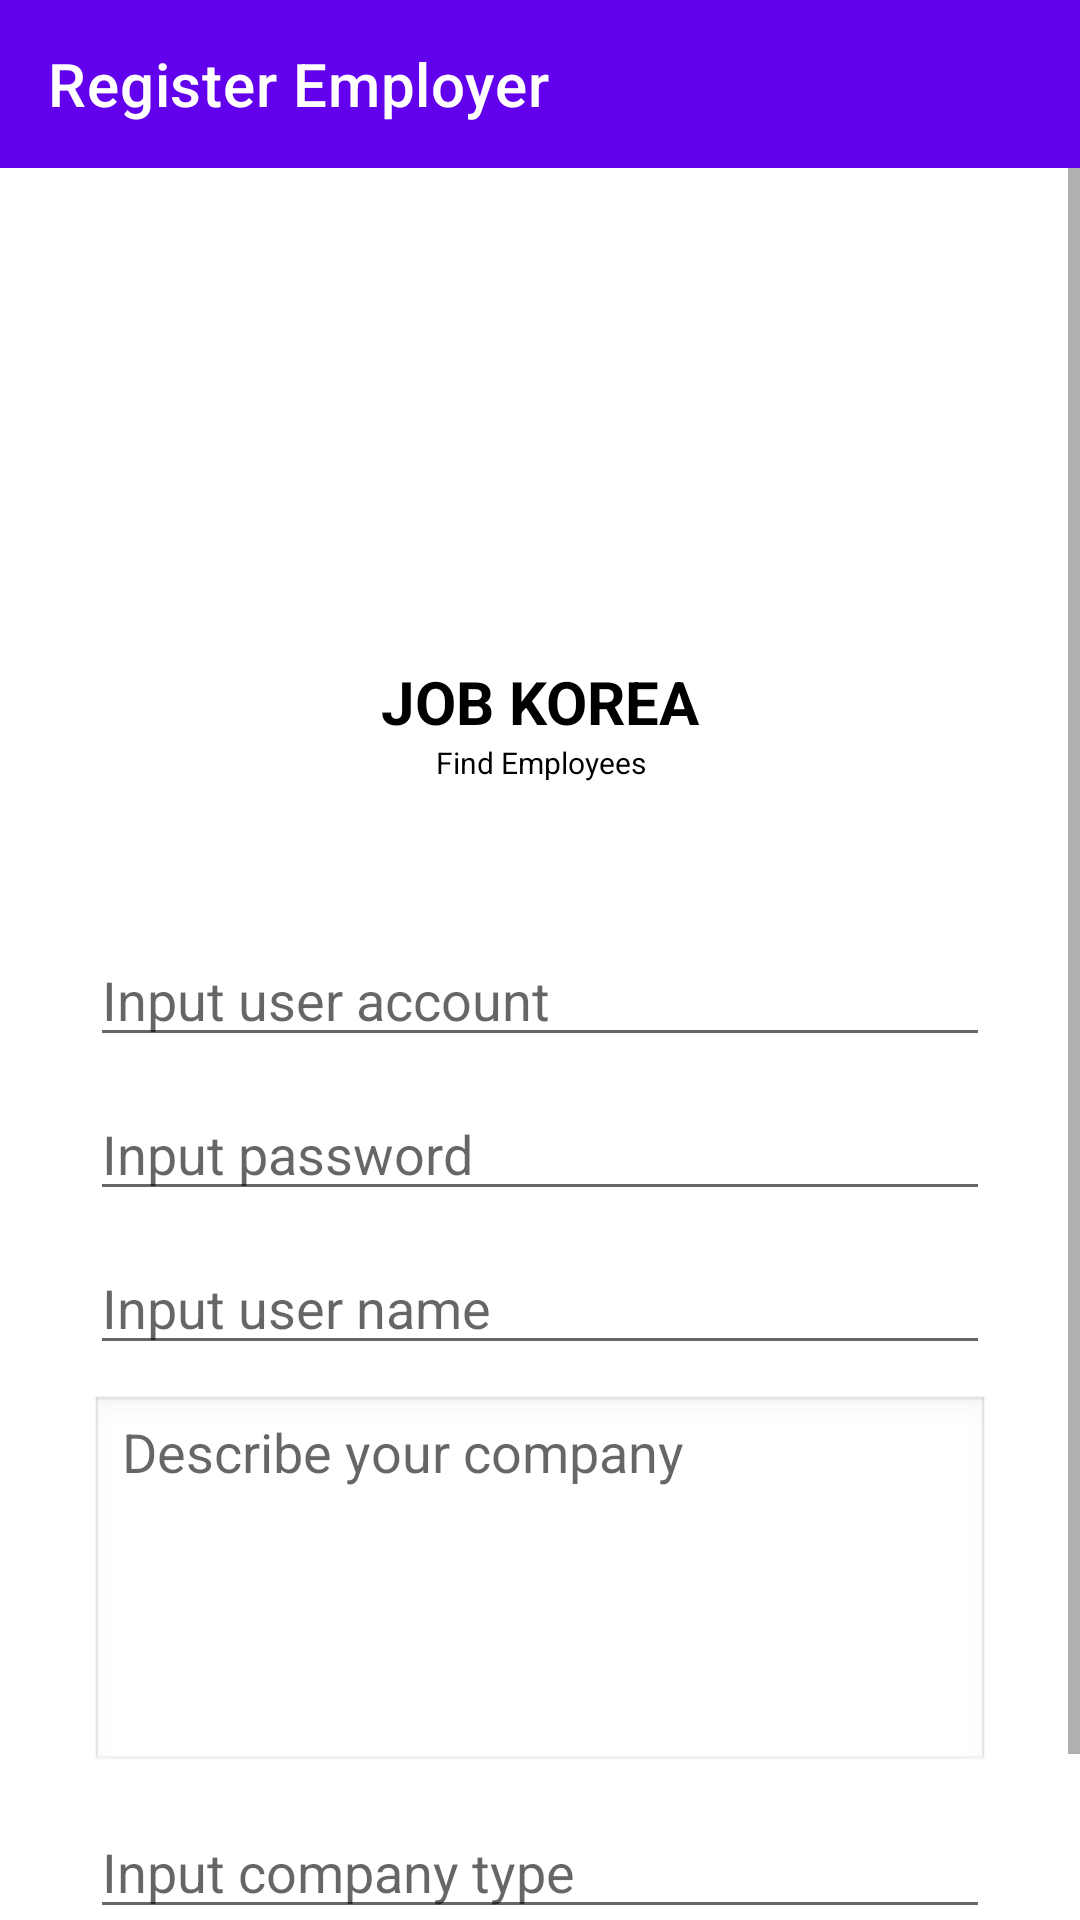

Produce the Android XML layout that renders to this screen, including the resource entries it uses.
<!-- AndroidManifest.xml: application theme Theme.Application22024 -->
<!-- res/layout/activity_registration_employer.xml -->
<?xml version="1.0" encoding="utf-8"?>
<LinearLayout xmlns:android="http://schemas.android.com/apk/res/android"
    xmlns:tools="http://schemas.android.com/tools"
    xmlns:app="http://schemas.android.com/apk/res-auto"
    android:id="@+id/main"
    android:layout_width="match_parent"
    android:layout_height="match_parent"
    tools:context=".employer.RegistrationEmployerActivity"
    android:orientation="vertical">

  <androidx.appcompat.widget.Toolbar
      android:id="@+id/register_employer_toolbar"
      android:layout_width="match_parent"
      android:layout_height="wrap_content"
      android:background="@color/purple_500"
      app:title="Register Employer"
      app:titleTextColor="@color/white"
      app:navigationIcon="@drawable/back"
      />

    <ScrollView
        android:layout_width="match_parent"
        android:layout_height="wrap_content"
        tools:ignore="MissingConstraints">

      <LinearLayout
          android:layout_width="match_parent"
          android:layout_height="wrap_content"
          android:orientation="vertical"
          android:layout_marginLeft="30dp"
          android:layout_marginRight="30dp"
          android:layout_marginTop="45dp"
          android:layout_gravity="center_horizontal|center_vertical"
          >

        <ImageView
            android:id="@+id/register_employer_img"
            android:layout_width="match_parent"
            android:layout_height="90dp"
            android:src="@drawable/upimg"
            android:layout_marginTop="45dp">
        </ImageView>

        <TextView
            android:layout_width="match_parent"
            android:layout_height="wrap_content"
            android:text="JOB KOREA"
            android:textStyle="bold"
            android:textSize="20dp"
            android:textColor="@color/black"
            android:gravity="center_horizontal|center_vertical"
            />
        <TextView
            android:layout_width="match_parent"
            android:layout_height="wrap_content"
            android:text="Find Employees"
            android:textSize="10dp"
            android:textColor="@color/black"
            android:gravity="center_horizontal|center_vertical"
            />

        <EditText
            android:id="@+id/register_employer_id"
            android:layout_width="match_parent"
            android:layout_height="wrap_content"
            android:hint="Input user account"
            android:layout_marginTop="50dp"
            />
        <EditText
            android:id="@+id/register_employer_pwd"
            android:layout_width="match_parent"
            android:layout_height="wrap_content"
            android:hint="Input password"
            android:layout_marginTop="10dp"
            android:inputType="textPassword"
            />
        <EditText
            android:id="@+id/register_employer_name"
            android:layout_width="match_parent"
            android:layout_height="wrap_content"
            android:hint="Input user name"
            android:layout_marginTop="10dp"
            />

        <EditText
            android:id="@+id/register_employer_describe"
            android:layout_width="match_parent"
            android:layout_height="wrap_content"
            android:hint="Describe your company"
            android:layout_marginTop="10dp"
            android:inputType="textMultiLine"
            android:gravity="top"
            android:minLines="5"
            android:maxLines="5"
            android:scrollbars="vertical"
            android:background="@android:drawable/edit_text"
            />
        <EditText
            android:id="@+id/register_employer_type"
            android:layout_width="match_parent"
            android:layout_height="wrap_content"
            android:hint="Input company type"
            android:layout_marginTop="10dp"
            />

        <Button
            android:id="@+id/register_employer_reg"
            android:layout_width="match_parent"
            android:layout_height="wrap_content"
            android:layout_marginTop="10dp"
            android:text="REGISTER EMPLOYER"
            android:background="@color/purple_500"
            android:textColor="@color/white"
            android:foreground="?android:attr/selectableItemBackground"
            />

      </LinearLayout>

    </ScrollView>
  </LinearLayout>
<!-- resources referenced by this layout -->
<resources>
  <color name="black">#FF000000</color>
  <color name="purple_500">#FF6200EE</color>
  <color name="white">#FFFFFFFF</color>
  <style name="Theme.Application22024" parent="Theme.MaterialComponents.DayNight.DarkActionBar">
          <item name="windowActionBar">false</item>
          <item name="windowNoTitle">true</item>
          
          <item name="android:windowLightStatusBar">false</item>
          
          <item name="colorPrimary">#C8A8E9</item>
          <item name="colorPrimaryVariant">@color/purple_700</item>
          <item name="colorOnPrimary">@color/white</item>
          
          <item name="colorSecondary">@color/teal_200</item>
          <item name="colorSecondaryVariant">@color/teal_700</item>
          <item name="colorOnSecondary">@color/black</item>
          
          <item name="android:statusBarColor">#808080</item>
          
      </style>
  <color name="purple_700">#FF3700B3</color>
  <color name="teal_200">#FF03DAC5</color>
  <color name="teal_700">#FF018786</color>
</resources>
